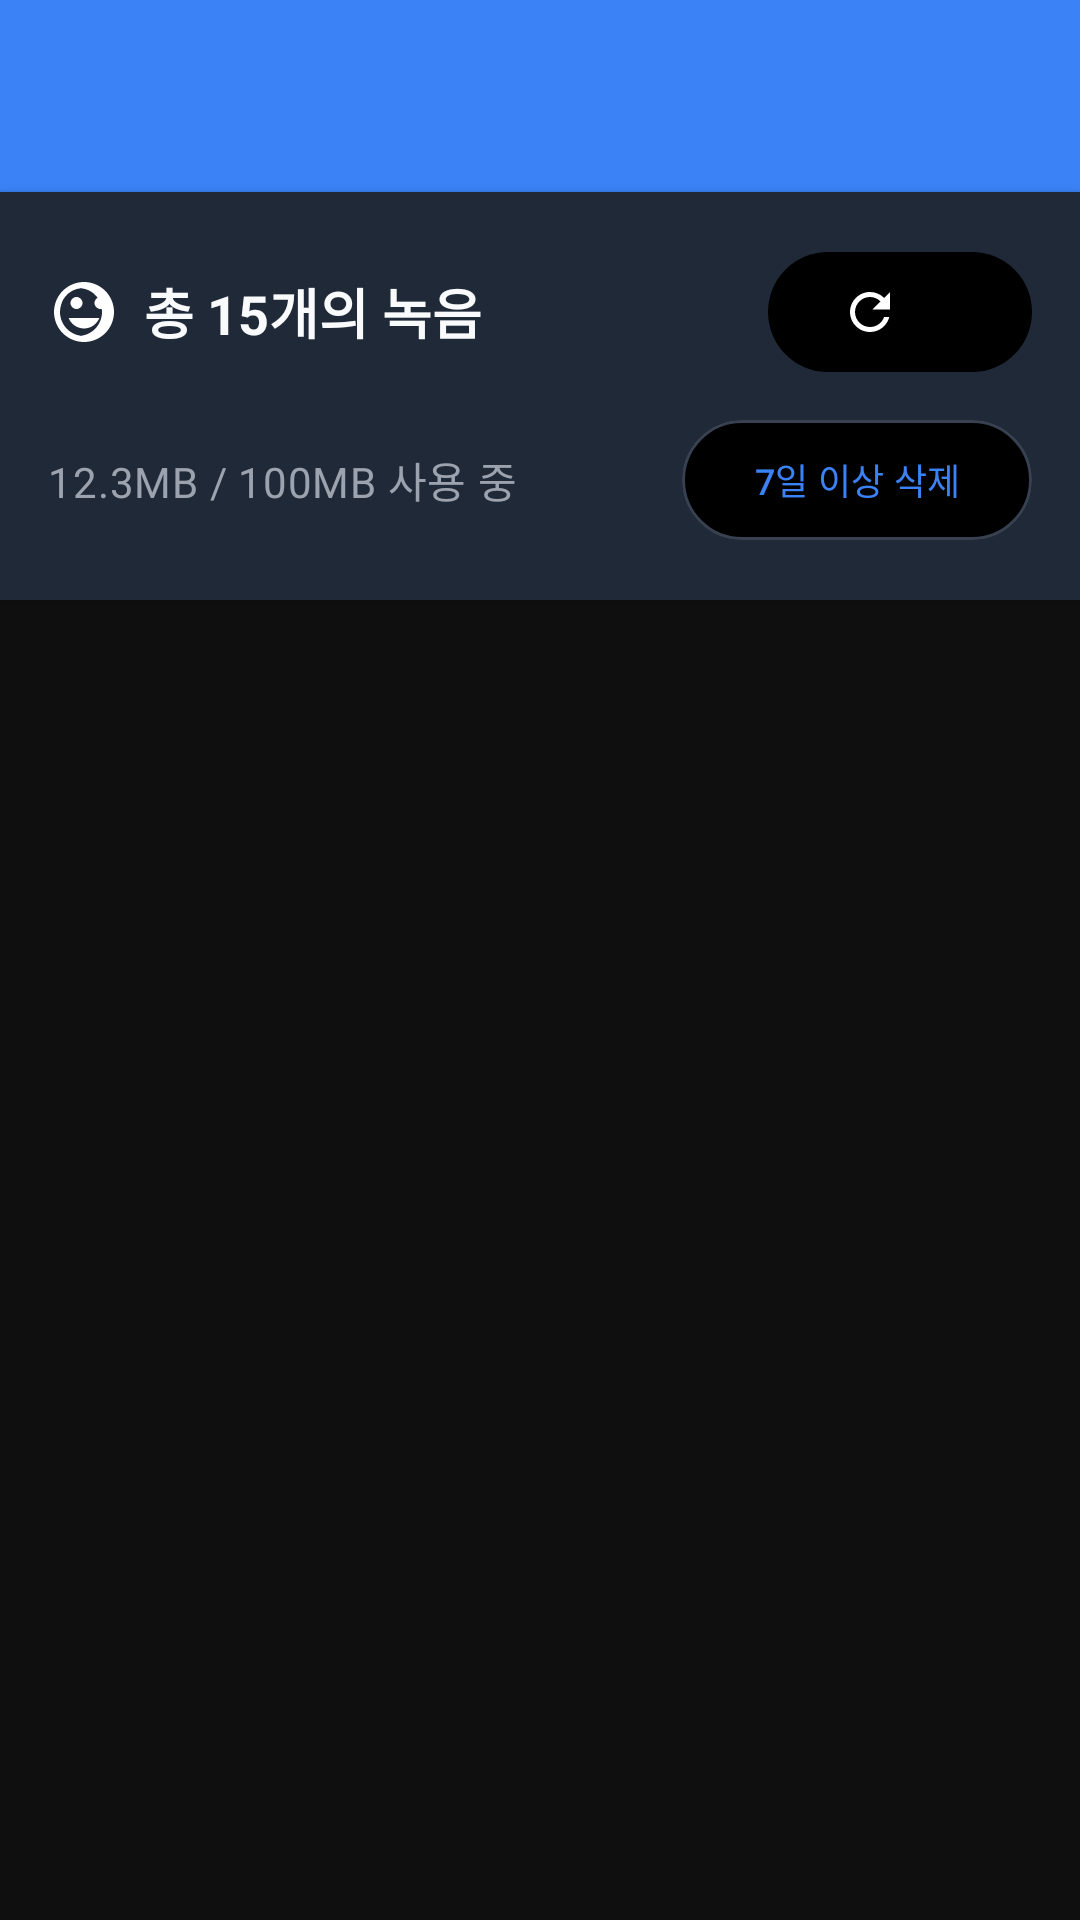

Write the Android layout XML for this screen, with the resource values it uses.
<!-- AndroidManifest.xml: application theme Theme.SemoR -->
<!-- res/layout/activity_all_snoring_recordings.xml -->
<?xml version="1.0" encoding="utf-8"?>
<LinearLayout xmlns:android="http://schemas.android.com/apk/res/android"
    xmlns:app="http://schemas.android.com/apk/res-auto"
    xmlns:tools="http://schemas.android.com/tools"
    android:layout_width="match_parent"
    android:layout_height="match_parent"
    android:orientation="vertical"
    android:background="@color/md_theme_background">

    
    <com.google.android.material.appbar.MaterialToolbar
        android:id="@+id/toolbar"
        android:layout_width="match_parent"
        android:layout_height="?attr/actionBarSize"
        android:background="@color/md_theme_primary"
        app:titleTextColor="@color/md_theme_onPrimary"
        app:navigationIcon="@drawable/ic_back_arrow"
        app:navigationIconTint="@color/md_theme_onPrimary" />

    
    <LinearLayout
        android:layout_width="match_parent"
        android:layout_height="wrap_content"
        android:orientation="vertical"
        android:padding="16dp"
        android:background="@color/md_theme_surface"
        android:elevation="2dp">

        
        <LinearLayout
            android:layout_width="match_parent"
            android:layout_height="wrap_content"
            android:orientation="horizontal"
            android:gravity="center_vertical"
            android:layout_marginBottom="8dp">

            <ImageView
                android:layout_width="24dp"
                android:layout_height="24dp"
                android:layout_marginEnd="8dp"
                android:src="@drawable/ic_sleep"
                app:tint="@color/semo_neon_blue" />

            <TextView
                android:id="@+id/textRecordingCount"
                android:layout_width="0dp"
                android:layout_height="wrap_content"
                android:layout_weight="1"
                android:text="총 15개의 녹음"
                android:textSize="18sp"
                android:textStyle="bold"
                android:textColor="@color/md_theme_onSurface"
                style="@style/TextAppearance.Material3.HeadlineSmall" />

            
            <com.google.android.material.button.MaterialButton
                android:id="@+id/buttonRefresh"
                android:layout_width="wrap_content"
                android:layout_height="wrap_content"
                android:layout_marginStart="8dp"
                app:icon="@drawable/ic_refresh"
                app:iconSize="20dp"
                app:backgroundTint="@color/semo_neon_blue"
                app:iconTint="@color/md_theme_onPrimary"
                style="@style/Widget.Material3.Button.UnelevatedButton" />

        </LinearLayout>

        
        <LinearLayout
            android:layout_width="match_parent"
            android:layout_height="wrap_content"
            android:orientation="horizontal"
            android:gravity="center_vertical">

            <TextView
                android:id="@+id/textStorageUsage"
                android:layout_width="0dp"
                android:layout_height="wrap_content"
                android:layout_weight="1"
                android:text="12.3MB / 100MB 사용 중"
                android:textSize="14sp"
                android:textColor="@color/md_theme_onSurfaceVariant"
                style="@style/TextAppearance.Material3.BodyMedium" />

            
            <com.google.android.material.button.MaterialButton
                android:id="@+id/buttonClearStorage"
                android:layout_width="wrap_content"
                android:layout_height="wrap_content"
                android:text="7일 이상 삭제"
                android:textSize="12sp"
                android:layout_marginStart="8dp"
                app:backgroundTint="@color/semo_deep_gray"
                style="@style/Widget.Material3.Button.OutlinedButton" />

        </LinearLayout>

    </LinearLayout>

    
    <FrameLayout
        android:layout_width="match_parent"
        android:layout_height="0dp"
        android:layout_weight="1">

        
        <ProgressBar
            android:id="@+id/progressBar"
            android:layout_width="wrap_content"
            android:layout_height="wrap_content"
            android:layout_gravity="center"
            android:visibility="gone"
            tools:visibility="visible" />

        
        <androidx.recyclerview.widget.RecyclerView
            android:id="@+id/recyclerViewAllRecordings"
            android:layout_width="match_parent"
            android:layout_height="match_parent"
            android:padding="8dp"
            android:clipToPadding="false"
            tools:listitem="@layout/item_snoring_recording" />

        
        <LinearLayout
            android:id="@+id/textEmptyState"
            android:layout_width="match_parent"
            android:layout_height="match_parent"
            android:orientation="vertical"
            android:gravity="center"
            android:visibility="gone"
            tools:visibility="visible">

            <ImageView
                android:layout_width="80dp"
                android:layout_height="80dp"
                android:layout_marginBottom="16dp"
                android:src="@drawable/ic_sleep"
                android:alpha="0.3"
                app:tint="@color/md_theme_onSurfaceVariant" />

            <TextView
                android:layout_width="wrap_content"
                android:layout_height="wrap_content"
                android:text="아직 녹음된 코골이가 없어요"
                android:textSize="16sp"
                android:textColor="@color/md_theme_onSurfaceVariant"
                style="@style/TextAppearance.Material3.BodyLarge" />

            <TextView
                android:layout_width="wrap_content"
                android:layout_height="wrap_content"
                android:layout_marginTop="8dp"
                android:text="수면 추적을 시작하면 코골이를 자동으로 감지하고 녹음합니다"
                android:textSize="14sp"
                android:textColor="@color/md_theme_onSurfaceVariant"
                android:gravity="center"
                android:paddingHorizontal="32dp"
                style="@style/TextAppearance.Material3.BodyMedium" />

        </LinearLayout>

    </FrameLayout>

</LinearLayout>
<!-- res/layout/item_snoring_recording.xml (included above) -->
<?xml version="1.0" encoding="utf-8"?>
<LinearLayout xmlns:android="http://schemas.android.com/apk/res/android"
    xmlns:app="http://schemas.android.com/apk/res-auto"
    xmlns:tools="http://schemas.android.com/tools"
    android:layout_width="match_parent"
    android:layout_height="wrap_content"
    android:orientation="horizontal"
    android:padding="12dp"
    android:gravity="center_vertical"
    android:background="?android:attr/selectableItemBackground">

    
    <ImageView
        android:layout_width="40dp"
        android:layout_height="40dp"
        android:layout_marginEnd="12dp"
        android:src="@drawable/ic_sleep"
        android:background="@drawable/circle_background"
        android:backgroundTint="#E3F2FD"
        android:padding="8dp"
        app:tint="#00D4FF" />

    
    <LinearLayout
        android:layout_width="0dp"
        android:layout_height="wrap_content"
        android:layout_weight="1"
        android:orientation="vertical">

        
        <LinearLayout
            android:layout_width="match_parent"
            android:layout_height="wrap_content"
            android:orientation="horizontal"
            android:gravity="center_vertical"
            android:layout_marginBottom="4dp">

            <TextView
                android:id="@+id/textRecordingTime"
                android:layout_width="0dp"
                android:layout_height="wrap_content"
                android:layout_weight="1"
                android:text="03:24"
                android:textSize="16sp"
                android:textStyle="bold"
                android:textColor="@color/md_theme_onSurface"
                style="@style/TextAppearance.Material3.BodyLarge" />

            <TextView
                android:id="@+id/textIntensityLevel"
                android:layout_width="wrap_content"
                android:layout_height="wrap_content"
                android:text="보통"
                android:textSize="12sp"
                android:textColor="#FFFFFF"
                android:background="@drawable/chip_background_selected"
                android:backgroundTint="#00D4FF"
                android:paddingHorizontal="8dp"
                android:paddingVertical="2dp"
                style="@style/TextAppearance.Material3.LabelSmall" />

        </LinearLayout>

        
        <LinearLayout
            android:layout_width="match_parent"
            android:layout_height="wrap_content"
            android:orientation="horizontal">

            <TextView
                android:id="@+id/textDuration"
                android:layout_width="0dp"
                android:layout_height="wrap_content"
                android:layout_weight="1"
                android:text="12초"
                android:textSize="14sp"
                android:textColor="@color/md_theme_onSurfaceVariant"
                style="@style/TextAppearance.Material3.BodyMedium" />

            <TextView
                android:id="@+id/textFileSize"
                android:layout_width="wrap_content"
                android:layout_height="wrap_content"
                android:text="245KB"
                android:textSize="12sp"
                android:textColor="@color/md_theme_onSurfaceVariant"
                style="@style/TextAppearance.Material3.BodySmall" />

        </LinearLayout>

    </LinearLayout>

    
    <LinearLayout
        android:layout_width="wrap_content"
        android:layout_height="wrap_content"
        android:orientation="horizontal"
        android:layout_marginStart="12dp"
        android:gravity="center_vertical">

        
        <ImageButton
            android:id="@+id/buttonDelete"
            android:layout_width="28dp"
            android:layout_height="28dp"
            android:layout_marginEnd="8dp"
            android:src="@drawable/ic_close_white"
            android:background="@drawable/delete_button_small"
            android:contentDescription="녹음 파일 삭제"
            android:scaleType="center" />

        
        <com.google.android.material.button.MaterialButton
            android:id="@+id/buttonPlayPause"
            android:layout_width="48dp"
            android:layout_height="48dp"
            android:insetTop="0dp"
            android:insetBottom="0dp"
            app:icon="@drawable/ic_play"
            app:iconSize="24dp"
            app:iconPadding="0dp"
            app:iconTint="#FFFFFF"
            app:backgroundTint="#00D4FF"
            app:cornerRadius="24dp"
            style="@style/Widget.Material3.Button.UnelevatedButton" />

    </LinearLayout>

</LinearLayout>
<!-- resources referenced by this layout -->
<resources>
  <color name="md_theme_background">#0F0F0F</color>
  <color name="md_theme_onPrimary">#FFFFFF</color>
  <color name="md_theme_onSurface">#F9FAFB</color>
  <color name="md_theme_onSurfaceVariant">#9CA3AF</color>
  <color name="md_theme_primary">#3B82F6</color>
  <color name="md_theme_surface">#1F2937</color>
  <!-- drawable delete_button_small (drawable) -->
  <?xml version="1.0" encoding="utf-8"?>
  <ripple xmlns:android="http://schemas.android.com/apk/res/android"
      android:color="@color/md_theme_errorContainer">
      
      <item>
          <shape android:shape="oval">
              <solid android:color="@color/md_theme_error" />
              <size android:width="28dp" android:height="28dp" />
          </shape>
      </item>
      
  </ripple>
  <!-- drawable ic_close_white (drawable) -->
  <?xml version="1.0" encoding="utf-8"?>
  <vector xmlns:android="http://schemas.android.com/apk/res/android"
      android:width="14dp"
      android:height="14dp"
      android:viewportWidth="24"
      android:viewportHeight="24"
      android:tint="#FFFFFF">
      
      <path
          android:fillColor="#FFFFFF"
          android:pathData="M19,6.41L17.59,5 12,10.59 6.41,5 5,6.41 10.59,12 5,17.59 6.41,19 12,13.41 17.59,19 19,17.59 13.41,12z"/>
          
  </vector>
  <color name="md_theme_errorContainer">#FEE2E2</color>
  <color name="md_theme_error">#EF4444</color>
  <color name="md_theme_primaryContainer">#1E3A8A</color>
  <color name="md_theme_onPrimaryContainer">#DBEAFE</color>
  <color name="md_theme_secondary">#6B7280</color>
  <color name="md_theme_onSecondary">#FFFFFF</color>
  <color name="md_theme_secondaryContainer">#374151</color>
  <color name="md_theme_onSecondaryContainer">#D1D5DB</color>
  <color name="md_theme_tertiary">#10B981</color>
  <color name="md_theme_onTertiary">#FFFFFF</color>
  <color name="md_theme_tertiaryContainer">#065F46</color>
  <color name="md_theme_onTertiaryContainer">#A7F3D0</color>
  <color name="md_theme_onError">#FFFFFF</color>
  <color name="md_theme_onErrorContainer">#7F1D1D</color>
  <color name="md_theme_onBackground">#F9FAFB</color>
  <color name="md_theme_surfaceVariant">#111827</color>
  <color name="md_theme_outline">#374151</color>
  <color name="md_theme_outlineVariant">#4B5563</color>
  <color name="md_theme_inverseSurface">#F9FAFB</color>
  <color name="md_theme_inverseOnSurface">#1F2937</color>
  <color name="md_theme_inversePrimary">#1E3A8A</color>
  <color name="md_theme_primaryFixed">#E0E7FF</color>
  <color name="md_theme_onPrimaryFixed">#1E1B3C</color>
  <color name="md_theme_primaryFixedDim">#A5B4FC</color>
  <color name="md_theme_onPrimaryFixedVariant">#4338CA</color>
  <color name="md_theme_secondaryFixed">#F3E8FF</color>
  <color name="md_theme_onSecondaryFixed">#2D1B69</color>
  <color name="md_theme_secondaryFixedDim">#C4B5FD</color>
  <color name="md_theme_onSecondaryFixedVariant">#6D28D9</color>
  <color name="md_theme_tertiaryFixed">#FCE7F3</color>
  <color name="md_theme_onTertiaryFixed">#831843</color>
  <color name="md_theme_tertiaryFixedDim">#F9A8D4</color>
  <color name="md_theme_onTertiaryFixedVariant">#BE185D</color>
  <color name="md_theme_surfaceDim">#F1F5F9</color>
  <color name="md_theme_surfaceBright">#FFFFFF</color>
  <color name="md_theme_surfaceContainerLowest">#0A0A0A</color>
  <color name="md_theme_surfaceContainerLow">#1F2937</color>
  <color name="md_theme_surfaceContainer">#374151</color>
  <color name="md_theme_surfaceContainerHigh">#4B5563</color>
  <color name="md_theme_surfaceContainerHighest">#6B7280</color>
</resources>
